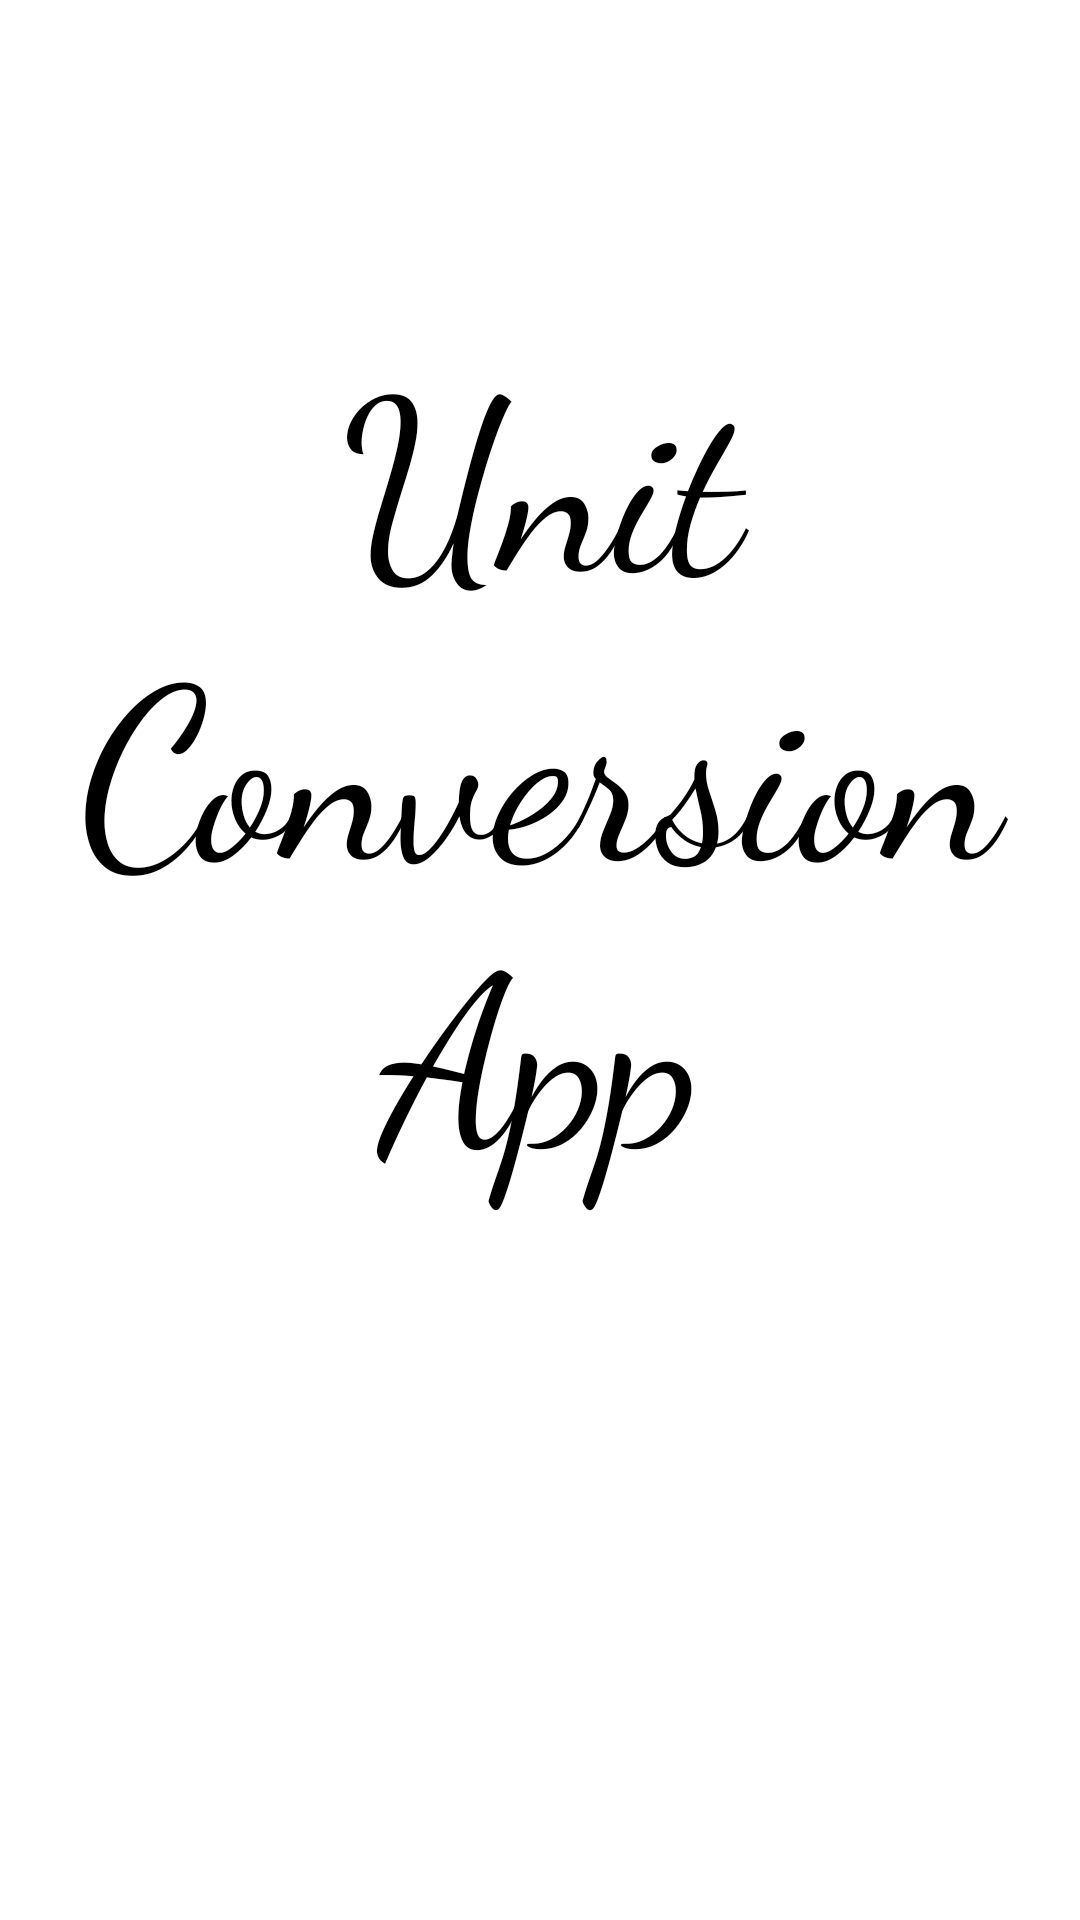

Layout XML and referenced resources for this Android screen:
<!-- AndroidManifest.xml: application theme Theme.UnitConverterApplication -->
<!-- res/layout/activity_splash_screen.xml -->
<?xml version="1.0" encoding="utf-8"?>
<androidx.constraintlayout.widget.ConstraintLayout xmlns:android="http://schemas.android.com/apk/res/android"
    xmlns:app="http://schemas.android.com/apk/res-auto"
    xmlns:tools="http://schemas.android.com/tools"
    android:layout_width="match_parent"
    android:layout_height="match_parent"
    tools:context=".SplashScreen">


    <TextView
        android:id="@+id/tv1"
        android:layout_width="match_parent"
        android:layout_height="wrap_content"
        android:layout_marginBottom="236dp"
        android:fontFamily="cursive"
        android:gravity="center"
        android:text="Unit Conversion App"
        android:textColor="@color/black"
        android:textSize="80dp"
        app:layout_constraintBottom_toBottomOf="parent"
        app:layout_constraintEnd_toEndOf="parent"
        app:layout_constraintHorizontal_bias="0.0"
        app:layout_constraintRight_toRightOf="parent"
        app:layout_constraintStart_toStartOf="parent" />


</androidx.constraintlayout.widget.ConstraintLayout>
<!-- resources referenced by this layout -->
<resources>
  <style name="Theme.UnitConverterApplication" parent="Theme.MaterialComponents.DayNight.NoActionBar">
          
          <item name="colorPrimary">@color/purple_500</item>
          <item name="colorPrimaryVariant">@color/purple_700</item>
          <item name="colorOnPrimary">@color/white</item>
          
          <item name="colorSecondary">@color/teal_200</item>
          <item name="colorSecondaryVariant">@color/teal_700</item>
          <item name="colorOnSecondary">@color/black</item>
          
          <item name="android:statusBarColor">?attr/colorPrimaryVariant</item>
          
      </style>
  <!-- not gathered from this repository: default colours our renderer supplied (Android Studio template values) -->
  <color name="purple_500">#FF6200EE</color>
  <color name="purple_700">#FF3700B3</color>
  <color name="teal_200">#FF03DAC5</color>
  <color name="teal_700">#FF018786</color>
  <color name="black">#FF000000</color>
  <color name="white">#FFFFFFFF</color>
</resources>
